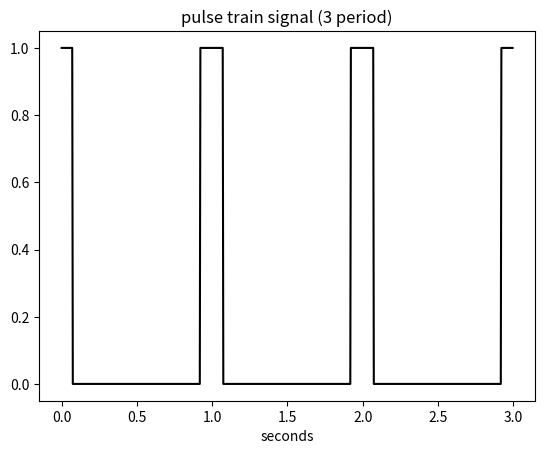

Reproduce this figure in Python.
# -*- coding: utf-8 -*-
"""
Created on Fri Jul  1 10:06:48 2022

[redacted]
@name: Program_1_16.py
@function: Pulse train signal
@Python version: Python 3.8
"""

import numpy as np
import matplotlib.pyplot as plt
import pandas as pd

# Pulse train signal to be analyzed. 
fy = 1# Signal frequency in Hz. 
wy  = 2*np.pi*fy# Signal frequency in rad/s. 
Ty = 1/fy# Signal period in seconds. 
N = 256
fs = N*fy# Sampling frequency in Hz. 
tiv = 1/fs# Time interval between samples. 
t = np.arange(0,3*Ty,tiv)# Time intervals set (3 periods). 
W = 20

# Signal first part: 
y1 = np.zeros((256,),dtype=int)
y1[0:W-1] = 1
y1[(256-W):256] = 1
# Signal to be ploted. 
yt = pd.concat([pd.DataFrame([y1]),pd.DataFrame([y1]),
                pd.DataFrame([y1])],axis=1)
yt = np.array(yt)
yt = yt.reshape((len(t),))

plt.plot(t,yt,'k')
plt.xlabel('seconds')
plt.title('pulse train signal (3 period)')